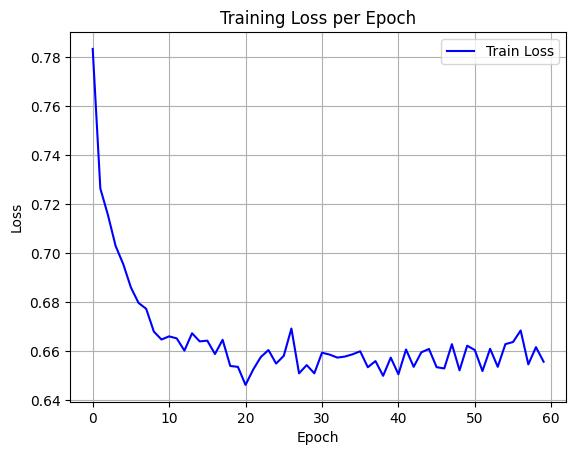

Source data for this figure (header and first rows):
epoch, train_loss
0, 0.7834
1, 0.7263
2, 0.7154
3, 0.7028
4, 0.6954
5, 0.6859
6, 0.6796
7, 0.6772
8, 0.6679
9, 0.6646
10, 0.6659
11, 0.6651
12, 0.6601
13, 0.6672
14, 0.6639
15, 0.6642
16, 0.6587
17, 0.6645
18, 0.6538
19, 0.6535
20, 0.6461
21, 0.6524
22, 0.6575
23, 0.6603
24, 0.6548
25, 0.658
26, 0.6691
27, 0.6508
28, 0.6542
29, 0.6508
30, 0.6592
31, 0.6585
32, 0.6572
33, 0.6577
34, 0.6586
35, 0.6598
36, 0.6533
37, 0.6558
38, 0.6498
39, 0.6572
40, 0.6505
41, 0.6606
42, 0.6535
43, 0.6594
44, 0.6608
45, 0.6533
46, 0.6528
47, 0.6627
48, 0.652
49, 0.6621
50, 0.6603
51, 0.6517
52, 0.6608
53, 0.6535
54, 0.6627
55, 0.6636
56, 0.6683
57, 0.6545
58, 0.6615
59, 0.6556
